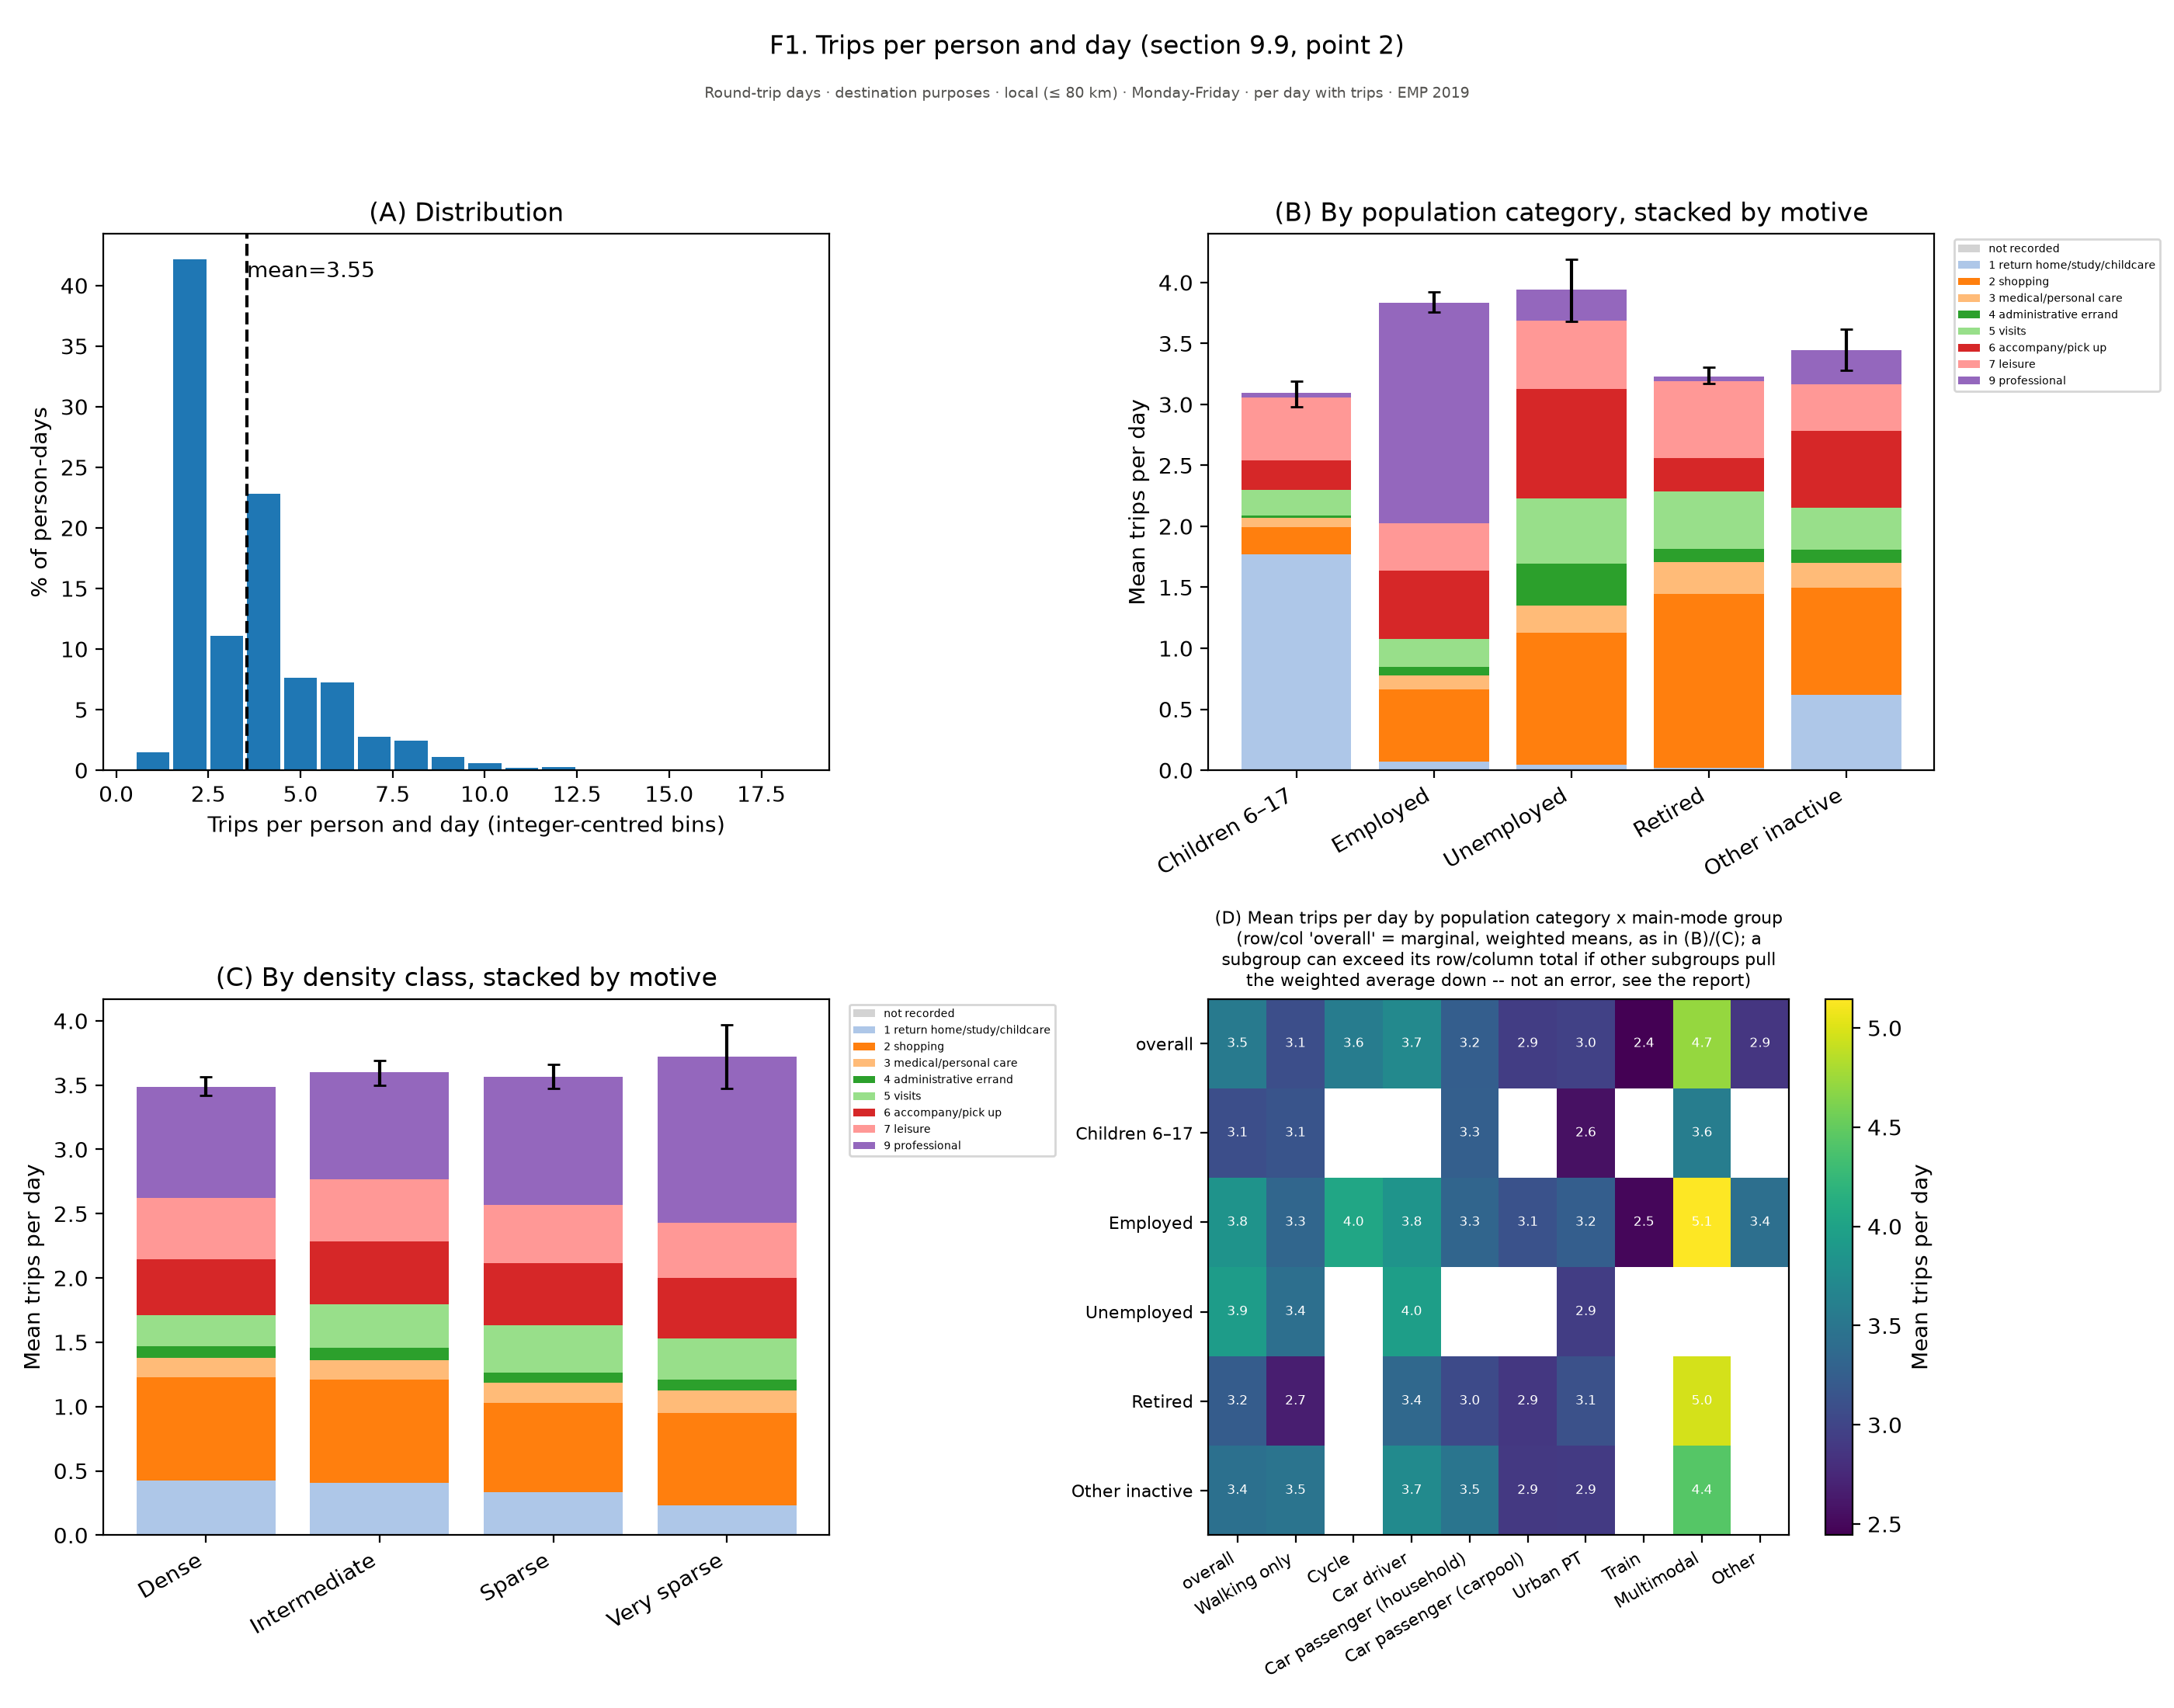

Source data for this figure (header and first rows):
figure, panel, scope, survey, group, subgroup, quantity, unit, days, basis, n, mean, ci_low, ci_high, median, p25, p75, ratio, ratio_ci_low, ratio_ci_high
f01_trips_per_day, (A) Distribution, Round-trip days · destination purposes ·…, EMP 2019, 1, , % of person-days, %, Monday-Friday, per day with trips, , 1.49, , , , , , , , 
f01_trips_per_day, (A) Distribution, Round-trip days · destination purposes ·…, EMP 2019, 2.5, , % of person-days, %, Monday-Friday, per day with trips, , 11.09, , , , , , , , 
f01_trips_per_day, (A) Distribution, Round-trip days · destination purposes ·…, EMP 2019, 4, , % of person-days, %, Monday-Friday, per day with trips, , 22.81, , , , , , , , 
f01_trips_per_day, (A) Distribution, Round-trip days · destination purposes ·…, EMP 2019, 5.0, , % of person-days, %, Monday-Friday, per day with trips, , 7.66, , , , , , , , 
f01_trips_per_day, (A) Distribution, Round-trip days · destination purposes ·…, EMP 2019, 6, , % of person-days, %, Monday-Friday, per day with trips, , 7.265, , , , , , , , 
f01_trips_per_day, (A) Distribution, Round-trip days · destination purposes ·…, EMP 2019, 7.5, , % of person-days, %, Monday-Friday, per day with trips, , 2.445, , , , , , , , 
f01_trips_per_day, (A) Distribution, Round-trip days · destination purposes ·…, EMP 2019, 9, , % of person-days, %, Monday-Friday, per day with trips, , 1.069, , , , , , , , 
f01_trips_per_day, (A) Distribution, Round-trip days · destination purposes ·…, EMP 2019, 10.0, , % of person-days, %, Monday-Friday, per day with trips, , 0.5661, , , , , , , , 
f01_trips_per_day, (A) Distribution, Round-trip days · destination purposes ·…, EMP 2019, 11, , % of person-days, %, Monday-Friday, per day with trips, , 0.2189, , , , , , , , 
f01_trips_per_day, (A) Distribution, Round-trip days · destination purposes ·…, EMP 2019, 12.5, , % of person-days, %, Monday-Friday, per day with trips, , 0.0971, , , , , , , , 
f01_trips_per_day, (A) Distribution, Round-trip days · destination purposes ·…, EMP 2019, 14, , % of person-days, %, Monday-Friday, per day with trips, , 0.05298, , , , , , , , 
f01_trips_per_day, (A) Distribution, Round-trip days · destination purposes ·…, EMP 2019, 15.0, , % of person-days, %, Monday-Friday, per day with trips, , 0.03613, , , , , , , , 
f01_trips_per_day, (A) Distribution, Round-trip days · destination purposes ·…, EMP 2019, 16, , % of person-days, %, Monday-Friday, per day with trips, , 0.01114, , , , , , , , 
f01_trips_per_day, (A) Distribution, Round-trip days · destination purposes ·…, EMP 2019, 17.5, , % of person-days, %, Monday-Friday, per day with trips, , 0.01157, , , , , , , , 
f01_trips_per_day, (B) By population category, stacked by m…, Round-trip days · destination purposes ·…, EMP 2019, Children 6–17, , Mean trips per day, , Monday-Friday, per day with trips, 861, 3.095, 2.978, 3.192, , , , , , 
f01_trips_per_day, (B) By population category, stacked by m…, Round-trip days · destination purposes ·…, EMP 2019, Employed, , Mean trips per day, , Monday-Friday, per day with trips, 4045, 3.836, 3.755, 3.924, , , , , , 
f01_trips_per_day, (B) By population category, stacked by m…, Round-trip days · destination purposes ·…, EMP 2019, Unemployed, , Mean trips per day, , Monday-Friday, per day with trips, 502, 3.941, 3.683, 4.188, , , , , , 
f01_trips_per_day, (B) By population category, stacked by m…, Round-trip days · destination purposes ·…, EMP 2019, Retired, , Mean trips per day, , Monday-Friday, per day with trips, 3222, 3.232, 3.169, 3.308, , , , , , 
f01_trips_per_day, (B) By population category, stacked by m…, Round-trip days · destination purposes ·…, EMP 2019, Other inactive, , Mean trips per day, , Monday-Friday, per day with trips, 778, 3.443, 3.281, 3.616, , , , , , 
f01_trips_per_day, (C) By density class, stacked by motive, Round-trip days · destination purposes ·…, EMP 2019, Dense, , Mean trips per day, , Monday-Friday, per day with trips, 3490, 3.487, 3.417, 3.567, , , , , , 
f01_trips_per_day, (C) By density class, stacked by motive, Round-trip days · destination purposes ·…, EMP 2019, Intermediate, , Mean trips per day, , Monday-Friday, per day with trips, 2611, 3.599, 3.496, 3.694, , , , , , 
f01_trips_per_day, (C) By density class, stacked by motive, Round-trip days · destination purposes ·…, EMP 2019, Sparse, , Mean trips per day, , Monday-Friday, per day with trips, 2965, 3.564, 3.476, 3.659, , , , , , 
f01_trips_per_day, (C) By density class, stacked by motive, Round-trip days · destination purposes ·…, EMP 2019, Very sparse, , Mean trips per day, , Monday-Friday, per day with trips, 352, 3.721, 3.473, 3.972, , , , , , 
f01_trips_per_day, (D) Mean trips per day by population cat…, Round-trip days · destination purposes ·…, EMP 2019, overall, , (D) Mean trips per day by population cat…, , Monday-Friday, per day with trips, 778, , , , , , , , , 
f01_trips_per_day, (D) Mean trips per day by population cat…, Round-trip days · destination purposes ·…, EMP 2019, Walking only, , (D) Mean trips per day by population cat…, , Monday-Friday, per day with trips, 156, , , , , , , , , 
f01_trips_per_day, (D) Mean trips per day by population cat…, Round-trip days · destination purposes ·…, EMP 2019, Cycle, , (D) Mean trips per day by population cat…, , Monday-Friday, per day with trips, 15, , , , , , , , , 
f01_trips_per_day, (D) Mean trips per day by population cat…, Round-trip days · destination purposes ·…, EMP 2019, Car driver, , (D) Mean trips per day by population cat…, , Monday-Friday, per day with trips, 263, , , , , , , , , 
f01_trips_per_day, (D) Mean trips per day by population cat…, Round-trip days · destination purposes ·…, EMP 2019, Car passenger (household), , (D) Mean trips per day by population cat…, , Monday-Friday, per day with trips, 81, , , , , , , , , 
f01_trips_per_day, (D) Mean trips per day by population cat…, Round-trip days · destination purposes ·…, EMP 2019, Car passenger (carpool), , (D) Mean trips per day by population cat…, , Monday-Friday, per day with trips, 50, , , , , , , , , 
f01_trips_per_day, (D) Mean trips per day by population cat…, Round-trip days · destination purposes ·…, EMP 2019, Urban PT, , (D) Mean trips per day by population cat…, , Monday-Friday, per day with trips, 120, , , , , , , , , 
f01_trips_per_day, (D) Mean trips per day by population cat…, Round-trip days · destination purposes ·…, EMP 2019, Train, , (D) Mean trips per day by population cat…, , Monday-Friday, per day with trips, 15, , , , , , , , , 
f01_trips_per_day, (D) Mean trips per day by population cat…, Round-trip days · destination purposes ·…, EMP 2019, Multimodal, , (D) Mean trips per day by population cat…, , Monday-Friday, per day with trips, 58, , , , , , , , , 
f01_trips_per_day, (D) Mean trips per day by population cat…, Round-trip days · destination purposes ·…, EMP 2019, Other, , (D) Mean trips per day by population cat…, , Monday-Friday, per day with trips, 20, , , , , , , , , 
f01_trips_per_day, (D) Mean trips per day by population cat…, Round-trip days · destination purposes ·…, EMP 2019, overall, overall, (D) Mean trips per day by population cat…, , Monday-Friday, per day with trips, 778, 3.548, , , , , , , , 
f01_trips_per_day, (D) Mean trips per day by population cat…, Round-trip days · destination purposes ·…, EMP 2019, overall, Walking only, (D) Mean trips per day by population cat…, , Monday-Friday, per day with trips, 778, 3.097, , , , , , , , 
f01_trips_per_day, (D) Mean trips per day by population cat…, Round-trip days · destination purposes ·…, EMP 2019, overall, Cycle, (D) Mean trips per day by population cat…, , Monday-Friday, per day with trips, 778, 3.575, , , , , , , , 
f01_trips_per_day, (D) Mean trips per day by population cat…, Round-trip days · destination purposes ·…, EMP 2019, overall, Car driver, (D) Mean trips per day by population cat…, , Monday-Friday, per day with trips, 778, 3.714, , , , , , , , 
f01_trips_per_day, (D) Mean trips per day by population cat…, Round-trip days · destination purposes ·…, EMP 2019, overall, Car passenger (household), (D) Mean trips per day by population cat…, , Monday-Friday, per day with trips, 778, 3.247, , , , , , , , 
f01_trips_per_day, (D) Mean trips per day by population cat…, Round-trip days · destination purposes ·…, EMP 2019, overall, Car passenger (carpool), (D) Mean trips per day by population cat…, , Monday-Friday, per day with trips, 778, 2.939, , , , , , , , 
f01_trips_per_day, (D) Mean trips per day by population cat…, Round-trip days · destination purposes ·…, EMP 2019, overall, Urban PT, (D) Mean trips per day by population cat…, , Monday-Friday, per day with trips, 778, 2.968, , , , , , , , 
f01_trips_per_day, (D) Mean trips per day by population cat…, Round-trip days · destination purposes ·…, EMP 2019, overall, Train, (D) Mean trips per day by population cat…, , Monday-Friday, per day with trips, 778, 2.444, , , , , , , , 
f01_trips_per_day, (D) Mean trips per day by population cat…, Round-trip days · destination purposes ·…, EMP 2019, overall, Multimodal, (D) Mean trips per day by population cat…, , Monday-Friday, per day with trips, 778, 4.715, , , , , , , , 
f01_trips_per_day, (D) Mean trips per day by population cat…, Round-trip days · destination purposes ·…, EMP 2019, overall, Other, (D) Mean trips per day by population cat…, , Monday-Friday, per day with trips, 778, 2.872, , , , , , , , 
f01_trips_per_day, (D) Mean trips per day by population cat…, Round-trip days · destination purposes ·…, EMP 2019, Children 6–17, overall, (D) Mean trips per day by population cat…, , Monday-Friday, per day with trips, , 3.095, , , , , , , , 
f01_trips_per_day, (D) Mean trips per day by population cat…, Round-trip days · destination purposes ·…, EMP 2019, Children 6–17, Walking only, (D) Mean trips per day by population cat…, , Monday-Friday, per day with trips, , 3.15, , , , , , , , 
f01_trips_per_day, (D) Mean trips per day by population cat…, Round-trip days · destination purposes ·…, EMP 2019, Children 6–17, Cycle, (D) Mean trips per day by population cat…, , Monday-Friday, per day with trips, , , , , , , , , , 
f01_trips_per_day, (D) Mean trips per day by population cat…, Round-trip days · destination purposes ·…, EMP 2019, Children 6–17, Car driver, (D) Mean trips per day by population cat…, , Monday-Friday, per day with trips, , , , , , , , , , 
f01_trips_per_day, (D) Mean trips per day by population cat…, Round-trip days · destination purposes ·…, EMP 2019, Children 6–17, Car passenger (household), (D) Mean trips per day by population cat…, , Monday-Friday, per day with trips, , 3.265, , , , , , , , 
f01_trips_per_day, (D) Mean trips per day by population cat…, Round-trip days · destination purposes ·…, EMP 2019, Children 6–17, Car passenger (carpool), (D) Mean trips per day by population cat…, , Monday-Friday, per day with trips, , , , , , , , , , 
f01_trips_per_day, (D) Mean trips per day by population cat…, Round-trip days · destination purposes ·…, EMP 2019, Children 6–17, Urban PT, (D) Mean trips per day by population cat…, , Monday-Friday, per day with trips, , 2.56, , , , , , , , 
f01_trips_per_day, (D) Mean trips per day by population cat…, Round-trip days · destination purposes ·…, EMP 2019, Children 6–17, Train, (D) Mean trips per day by population cat…, , Monday-Friday, per day with trips, , , , , , , , , , 
f01_trips_per_day, (D) Mean trips per day by population cat…, Round-trip days · destination purposes ·…, EMP 2019, Children 6–17, Multimodal, (D) Mean trips per day by population cat…, , Monday-Friday, per day with trips, , 3.588, , , , , , , , 
f01_trips_per_day, (D) Mean trips per day by population cat…, Round-trip days · destination purposes ·…, EMP 2019, Children 6–17, Other, (D) Mean trips per day by population cat…, , Monday-Friday, per day with trips, , , , , , , , , , 
f01_trips_per_day, (D) Mean trips per day by population cat…, Round-trip days · destination purposes ·…, EMP 2019, Employed, overall, (D) Mean trips per day by population cat…, , Monday-Friday, per day with trips, , 3.836, , , , , , , , 
f01_trips_per_day, (D) Mean trips per day by population cat…, Round-trip days · destination purposes ·…, EMP 2019, Employed, Walking only, (D) Mean trips per day by population cat…, , Monday-Friday, per day with trips, , 3.331, , , , , , , , 
f01_trips_per_day, (D) Mean trips per day by population cat…, Round-trip days · destination purposes ·…, EMP 2019, Employed, Cycle, (D) Mean trips per day by population cat…, , Monday-Friday, per day with trips, , 4.048, , , , , , , , 
f01_trips_per_day, (D) Mean trips per day by population cat…, Round-trip days · destination purposes ·…, EMP 2019, Employed, Car driver, (D) Mean trips per day by population cat…, , Monday-Friday, per day with trips, , 3.842, , , , , , , , 
f01_trips_per_day, (D) Mean trips per day by population cat…, Round-trip days · destination purposes ·…, EMP 2019, Employed, Car passenger (household), (D) Mean trips per day by population cat…, , Monday-Friday, per day with trips, , 3.321, , , , , , , , 
f01_trips_per_day, (D) Mean trips per day by population cat…, Round-trip days · destination purposes ·…, EMP 2019, Employed, Car passenger (carpool), (D) Mean trips per day by population cat…, , Monday-Friday, per day with trips, , 3.128, , , , , , , , 
f01_trips_per_day, (D) Mean trips per day by population cat…, Round-trip days · destination purposes ·…, EMP 2019, Employed, Urban PT, (D) Mean trips per day by population cat…, , Monday-Friday, per day with trips, , 3.249, , , , , , , , 
... 34 more rows
